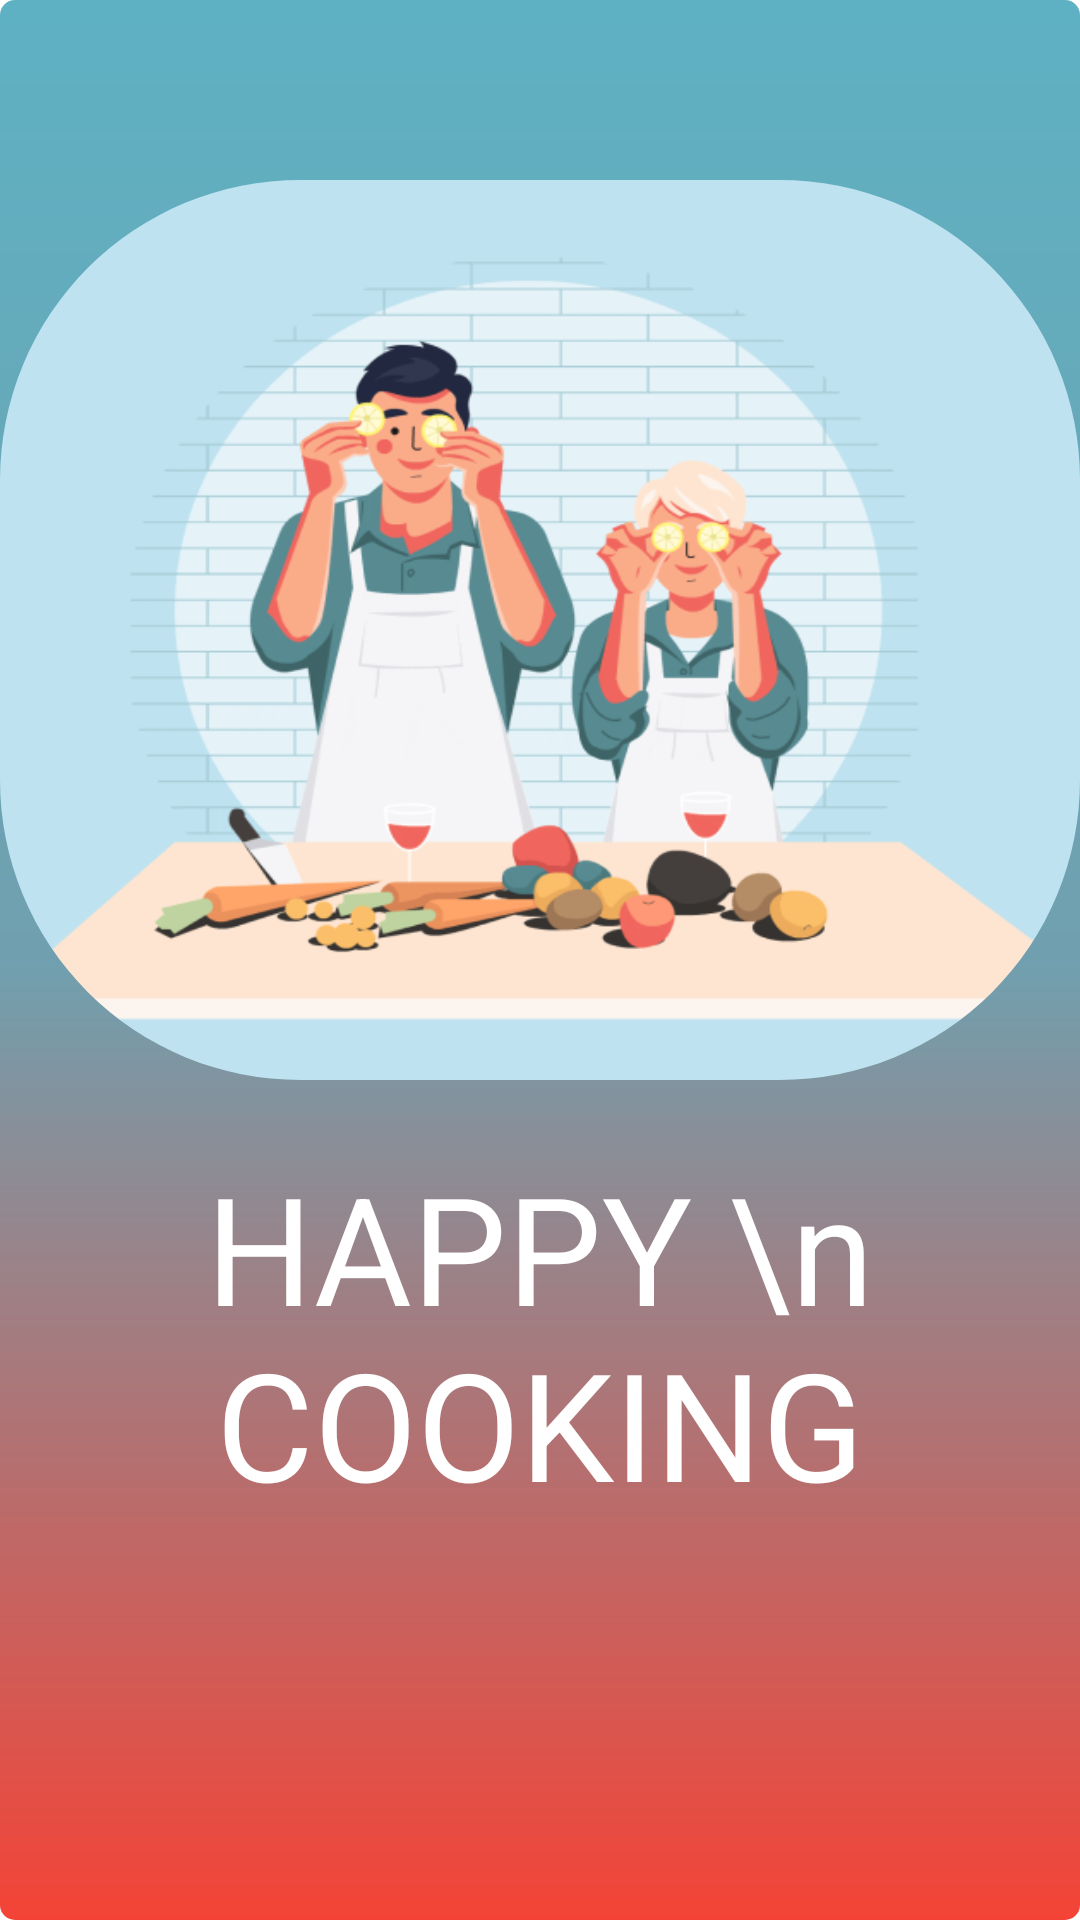

This screen was rendered from an Android layout file. Write that file and the resources it references.
<!-- AndroidManifest.xml: application theme Theme.Foodify -->
<!-- res/layout/slider3.xml -->
<?xml version="1.0" encoding="utf-8"?>
<androidx.constraintlayout.widget.ConstraintLayout xmlns:android="http://schemas.android.com/apk/res/android"
    xmlns:tools="http://schemas.android.com/tools"
    android:layout_width="match_parent"
    android:layout_height="match_parent"
    xmlns:app="http://schemas.android.com/apk/res-auto"
    android:background="@drawable/gradient_bg">

    <com.google.android.material.imageview.ShapeableImageView
        android:id="@+id/shapeableImageView"
        android:layout_width="match_parent"
        android:layout_height="300dp"
        android:layout_marginTop="60dp"
        android:background="@drawable/happy_cooking"
        app:layout_constraintEnd_toEndOf="parent"
        app:layout_constraintHorizontal_bias="0.0"
        app:layout_constraintStart_toStartOf="parent"
        app:layout_constraintTop_toTopOf="parent"
        app:shapeAppearanceOverlay="@style/roundedImageView"/>

    <TextView
        android:layout_width="match_parent"
        android:layout_height="150dp"
        android:layout_marginTop="10dp"
        android:gravity="center"
        android:text="HAPPY \n COOKING"
        android:textColor="@color/white"
        android:textSize="50dp"
        app:layout_constraintEnd_toEndOf="parent"
        app:layout_constraintTop_toBottomOf="@+id/shapeableImageView" />
</androidx.constraintlayout.widget.ConstraintLayout>
<!-- resources referenced by this layout -->
<resources>
  <color name="white">#FFFFFFFF</color>
  <!-- drawable gradient_bg (drawable) -->
  <?xml version="1.0" encoding="utf-8"?>
  <shape xmlns:android="http://schemas.android.com/apk/res/android"
      android:shape="rectangle" >
  
      <gradient
          android:angle="90"
          android:endColor="#5eb1c3"
          android:centerColor="#70a0af"
          android:startColor="#F44336"
          />
  
      <corners
          android:bottomRightRadius="5dp"
          android:bottomLeftRadius="5dp"
          android:topLeftRadius="5dp"
          android:topRightRadius="5dp"/>
  
  </shape>
  <!-- drawable happy_cooking: png bitmap (drawable, 103930 bytes) -->
  <style name="roundedImageView">
          <item name="cornerFamily">rounded</item>
          <item name="cornerSize">100dp</item>
      </style>
  <style name="Theme.Foodify" parent="Theme.MaterialComponents.DayNight.DarkActionBar">
          
          <item name="colorPrimary">@color/colorButton</item>
          <item name="colorPrimaryVariant">@color/purple_700</item>
          <item name="colorOnPrimary">@color/white</item>
          
          <item name="colorSecondary">@color/teal_200</item>
          <item name="colorSecondaryVariant">@color/teal_700</item>
          <item name="colorOnSecondary">@color/black</item>
          
          <item name="android:statusBarColor" tools:targetApi="l">?attr/colorPrimaryVariant</item>
          
      </style>
  <color name="colorButton">#1D869E</color>
  <color name="purple_700">#FF3700B3</color>
  <color name="teal_200">#FF03DAC5</color>
  <color name="teal_700">#FF018786</color>
  <color name="black">#FF000000</color>
</resources>
